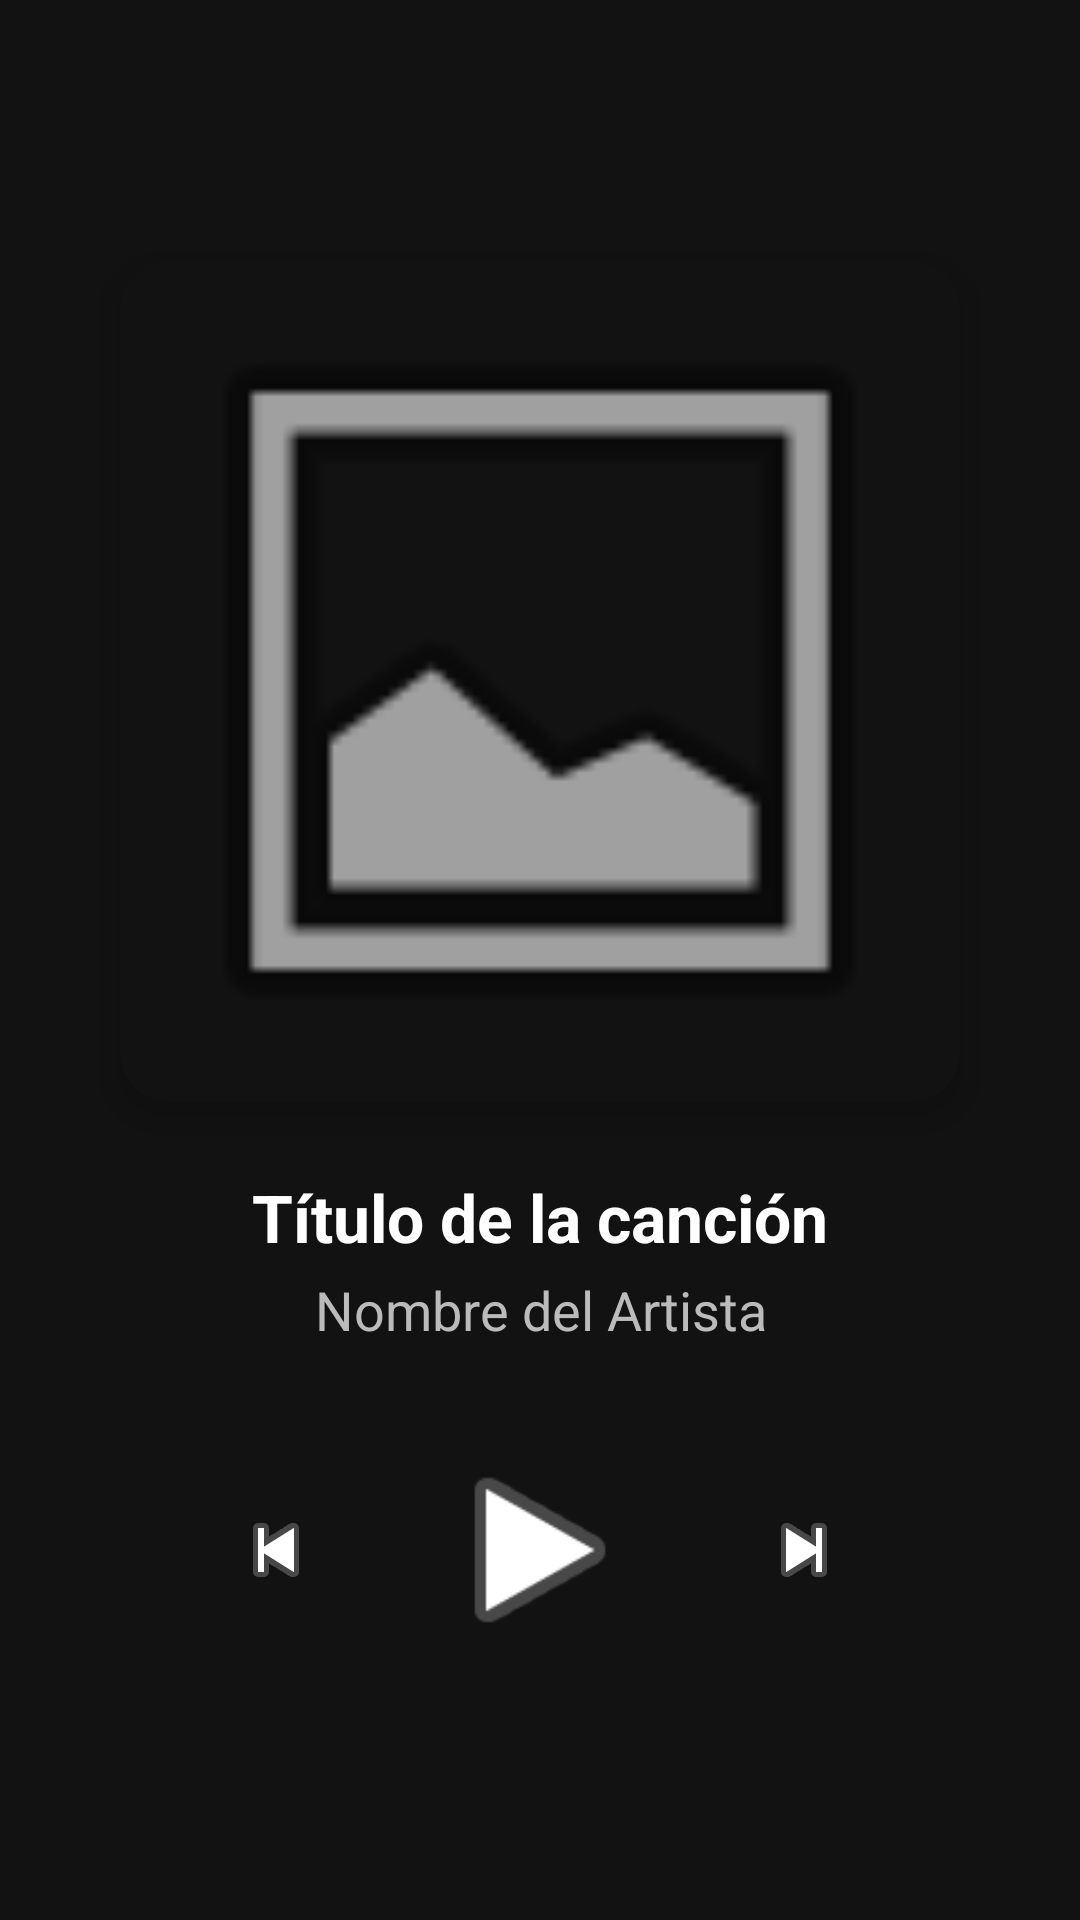

The Android layout XML behind this screen, and the referenced resources:
<!-- AndroidManifest.xml: application theme Theme.NanamyLauncher -->
<!-- res/layout/fragment_music_widget.xml -->
<?xml version="1.0" encoding="utf-8"?>
<FrameLayout xmlns:android="http://schemas.android.com/apk/res/android"
    android:layout_width="match_parent"
    android:layout_height="match_parent"
    android:background="#121212">

    
    <LinearLayout
        android:id="@+id/llNoPermission"
        android:layout_width="match_parent"
        android:layout_height="match_parent"
        android:gravity="center"
        android:orientation="vertical"
        android:padding="32dp"
        android:visibility="gone">

        <TextView
            android:layout_width="wrap_content"
            android:layout_height="wrap_content"
            android:text="Acceso requerido"
            android:textColor="#FFFFFF"
            android:textSize="20sp"
            android:textStyle="bold" />

        <TextView
            android:layout_width="wrap_content"
            android:layout_height="wrap_content"
            android:layout_marginTop="8dp"
            android:gravity="center"
            android:text="Nanamy necesita permiso para controlar la música."
            android:textColor="#BBBBBB" />

        <Button
            android:id="@+id/btnGrantPermission"
            android:layout_width="wrap_content"
            android:layout_height="wrap_content"
            android:layout_marginTop="16dp"
            android:text="Habilitar" />
    </LinearLayout>

    
    <LinearLayout
        android:id="@+id/llEmpty"
        android:layout_width="match_parent"
        android:layout_height="match_parent"
        android:gravity="center"
        android:orientation="vertical"
        android:visibility="gone">

        <ImageView
            android:layout_width="64dp"
            android:layout_height="64dp"
            android:src="@android:drawable/ic_lock_silent_mode"
            android:contentDescription="No media" />

        <TextView
            android:layout_width="wrap_content"
            android:layout_height="wrap_content"
            android:layout_marginTop="16dp"
            android:text="Nada reproduciéndose"
            android:textColor="#888888"
            android:textSize="18sp" />
    </LinearLayout>

    
    <LinearLayout
        android:id="@+id/llPlayer"
        android:layout_width="match_parent"
        android:layout_height="match_parent"
        android:gravity="center"
        android:orientation="vertical"
        android:padding="24dp"
        android:visibility="visible">

        <com.google.android.material.card.MaterialCardView
            android:layout_width="280dp"
            android:layout_height="280dp"
            xmlns:app="http://schemas.android.com/apk/res-auto"
            app:cardCornerRadius="16dp"
            app:cardElevation="8dp">

            <ImageView
                android:id="@+id/ivAlbumArt"
                android:layout_width="match_parent"
                android:layout_height="match_parent"
                android:scaleType="centerCrop"
                android:src="@android:drawable/ic_menu_gallery" />
        </com.google.android.material.card.MaterialCardView>

        <TextView
            android:id="@+id/tvTitle"
            android:layout_width="match_parent"
            android:layout_height="wrap_content"
            android:layout_marginTop="24dp"
            android:ellipsize="end"
            android:gravity="center"
            android:maxLines="1"
            android:text="Título de la canción"
            android:textColor="#FFFFFF"
            android:textSize="22sp"
            android:textStyle="bold" />

        <TextView
            android:id="@+id/tvArtist"
            android:layout_width="match_parent"
            android:layout_height="wrap_content"
            android:layout_marginTop="4dp"
            android:ellipsize="end"
            android:gravity="center"
            android:maxLines="1"
            android:text="Nombre del Artista"
            android:textColor="#BBBBBB"
            android:textSize="18sp" />

        <LinearLayout
            android:layout_width="wrap_content"
            android:layout_height="wrap_content"
            android:layout_marginTop="32dp"
            android:gravity="center"
            android:orientation="horizontal">

            <ImageButton
                android:id="@+id/btnPrev"
                android:layout_width="56dp"
                android:layout_height="56dp"
                android:background="?attr/selectableItemBackgroundBorderless"
                android:src="@android:drawable/ic_media_previous"
                android:contentDescription="Previous" />

            <ImageButton
                android:id="@+id/btnPlayPause"
                android:layout_width="72dp"
                android:layout_height="72dp"
                android:layout_marginHorizontal="24dp"
                android:background="?attr/selectableItemBackgroundBorderless"
                android:scaleType="fitCenter"
                android:src="@android:drawable/ic_media_play"
                android:contentDescription="Play/Pause" />

            <ImageButton
                android:id="@+id/btnNext"
                android:layout_width="56dp"
                android:layout_height="56dp"
                android:background="?attr/selectableItemBackgroundBorderless"
                android:src="@android:drawable/ic_media_next"
                android:contentDescription="Next" />

        </LinearLayout>

    </LinearLayout>

</FrameLayout>
<!-- resources referenced by this layout -->
<resources>
  <style name="Theme.NanamyLauncher" parent="Theme.MaterialComponents.DayNight.NoActionBar">
          
          <item name="colorPrimary">@color/purple_500</item>
          <item name="colorPrimaryVariant">@color/purple_700</item>
          <item name="colorOnPrimary">@color/white</item>
          
          <item name="colorSecondary">@color/teal_200</item>
          <item name="colorSecondaryVariant">@color/teal_700</item>
          <item name="colorOnSecondary">@color/black</item>
          
          <item name="android:statusBarColor">@color/black</item>
  
          
          <item name="android:defaultFocusHighlightEnabled">false</item>
  
          
          <item name="android:backgroundDimEnabled">false</item>
  
          
          <item name="android:windowBackground">@color/black</item>
          <item name="colorSurface">#121212</item>
          <item name="colorOnSurface">@color/white</item>
  
          
      </style>
  <!-- not gathered from this repository: default colours our renderer supplied (Android Studio template values) -->
  <color name="purple_500">#FF6200EE</color>
  <color name="purple_700">#FF3700B3</color>
  <color name="teal_200">#FF03DAC5</color>
  <color name="teal_700">#FF018786</color>
  <color name="black">#FF000000</color>
  <color name="white">#FFFFFFFF</color>
</resources>
